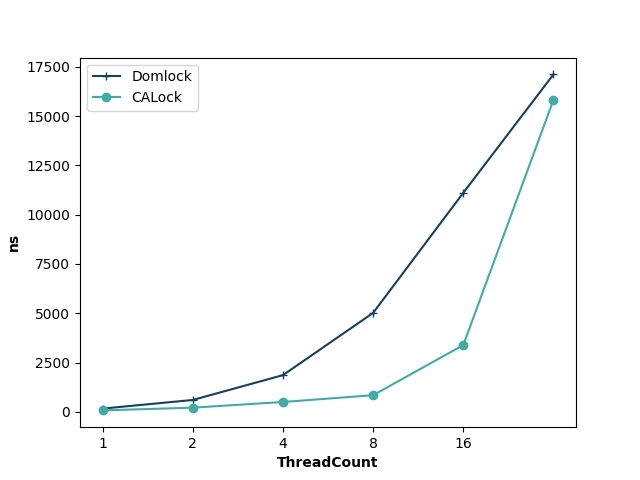

Source data for this figure (header and first rows):
ThreadCount, Domlock, CALock
1, 163, 72
2, 601, 211
4, 1860, 499
8, 5017, 842
16, 11110, 3386
32, 17118, 15823
